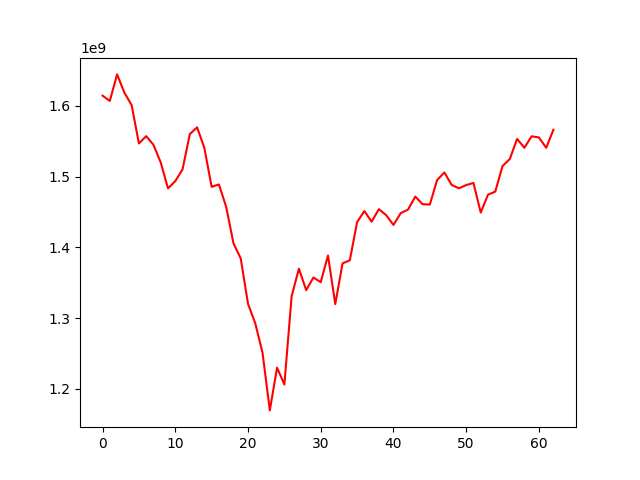

The table this chart was drawn from, first rows:
, 0
0, 1614464626
1, 1607016751
2, 1644535056
3, 1618798796
4, 1601073711
5, 1546891925
6, 1557226538
7, 1544991937
8, 1519967896
9, 1483394686
10, 1493625852
11, 1510339931
12, 1560102429
13, 1569696947
14, 1540558290
15, 1485569507
16, 1488952422
17, 1457329246
18, 1405857560
19, 1384339748
20, 1320246497
21, 1292536851
22, 1250856121
23, 1169502137
24, 1229926877
25, 1206064604
26, 1330910843
27, 1369854682
28, 1339473275
29, 1357412654
30, 1350736979
31, 1388441153
32, 1319792491
33, 1377341575
34, 1381689968
35, 1435657761
36, 1451293655
37, 1436339000
38, 1454069100
39, 1445473574
40, 1431719035
41, 1448437205
42, 1453343533
43, 1471787910
44, 1461050317
45, 1460464872
46, 1495120827
47, 1505877397
48, 1488303731
49, 1483516783
50, 1488045102
51, 1491067984
52, 1449256606
53, 1474467094
54, 1478827096
55, 1515010579
56, 1524987391
57, 1553358083
58, 1540806609
59, 1557058628
... 3 more rows
